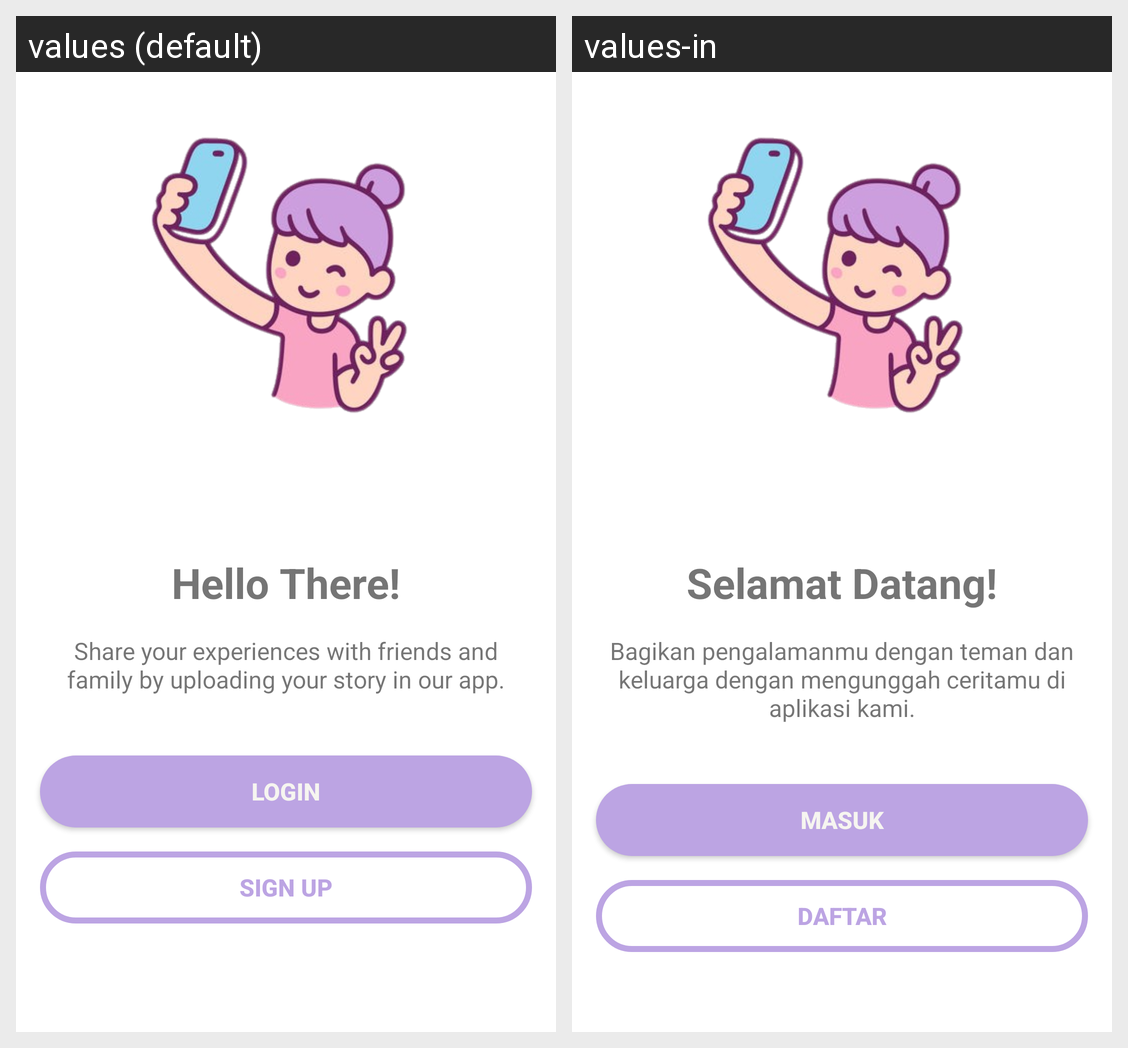

Translations of the strings shown on this Android screen, per locale in the grid:
Android screen res/layout/activity_welcome.xml rendered under 2 locales, left to right: values (default), values-in. Device: Nexus 5 (rendered at 1080×1920; each locale shown at half size, 540×960, under a caption strip naming it); theme Theme.StoryApp.
Strings drawn on this screen, with the default value and each locale's value (text and hints the layout hard-codes, and strings that could not be matched under every locale, appear in the picture but are not listed):

welcome_title
  values: Hello There!
  values-in: Selamat Datang!

welcome_desc
  values: Share your experiences with friends and family by uploading your story in our app.
  values-in: Bagikan pengalamanmu dengan teman dan keluarga dengan mengunggah ceritamu di aplikasi kami.

signup
  values: Sign Up
  values-in: Daftar

login
  values: Login
  values-in: Masuk
